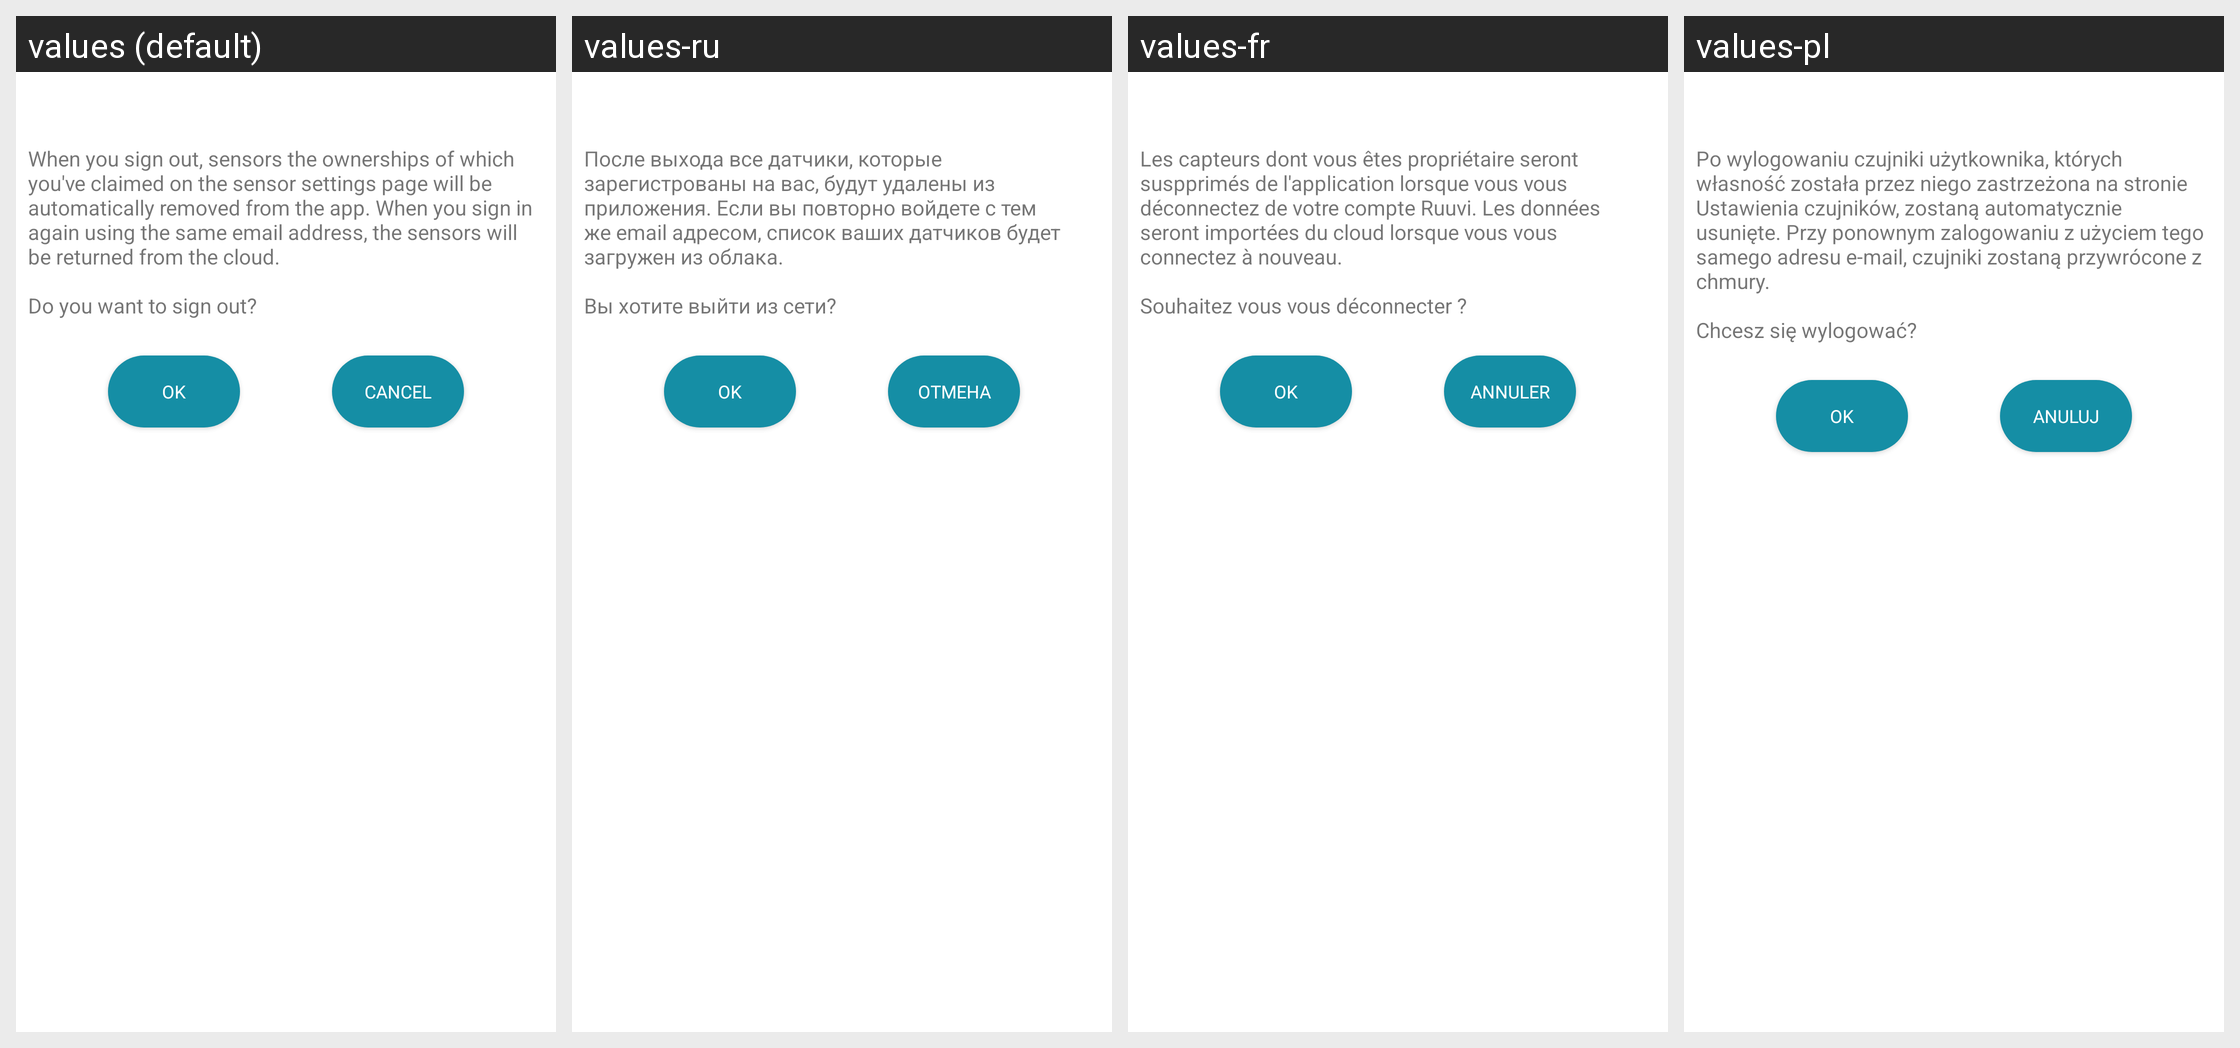

Translations of the strings shown on this Android screen, per locale in the grid:
Android screen res/layout/fragment_sign_out.xml rendered under 4 locales, left to right: values (default), values-ru, values-fr, values-pl. Device: Nexus 5 (rendered at 1080×1920; each locale shown at half size, 540×960, under a caption strip naming it); theme AppTheme.
Other locales in the repository, not shown: values-de, values-fi, values-sv.
Strings drawn on this screen, with the default value and each locale's value (text and hints the layout hard-codes, and strings that could not be matched under every locale, appear in the picture but are not listed):

sign_out_confirm
  values: When you sign out, sensors the ownerships of which you've claimed on the sensor settings page will be automatically removed from the app. When you sign in again using the same email address, the sensors will be returned from the cloud.
      
      Do you want to sign out?
  values-ru: После выхода все датчики, которые зарегистрованы на вас, будут удалены из приложения. Если вы повторно войдете с тем же email адресом, список ваших датчиков будет загружен из облака. 
      
      Вы хотите выйти из сети?
  values-fr: Les capteurs dont vous êtes propriétaire seront suspprimés de l'application lorsque vous vous déconnectez de votre compte Ruuvi. Les données seront importées du cloud lorsque vous vous connectez à nouveau.
      
      Souhaitez vous vous déconnecter ?
  values-pl: Po wylogowaniu czujniki użytkownika, których własność została przez niego zastrzeżona na stronie Ustawienia czujników, zostaną automatycznie usunięte. Przy ponownym zalogowaniu z użyciem tego samego adresu e-mail, czujniki zostaną przywrócone z chmury.
      
      Chcesz się wylogować?

ok
  values: OK
  values-ru: OK
  values-fr: OK
  values-pl: OK

cancel
  values: Cancel
  values-ru: Отмена
  values-fr: Annuler
  values-pl: Anuluj
